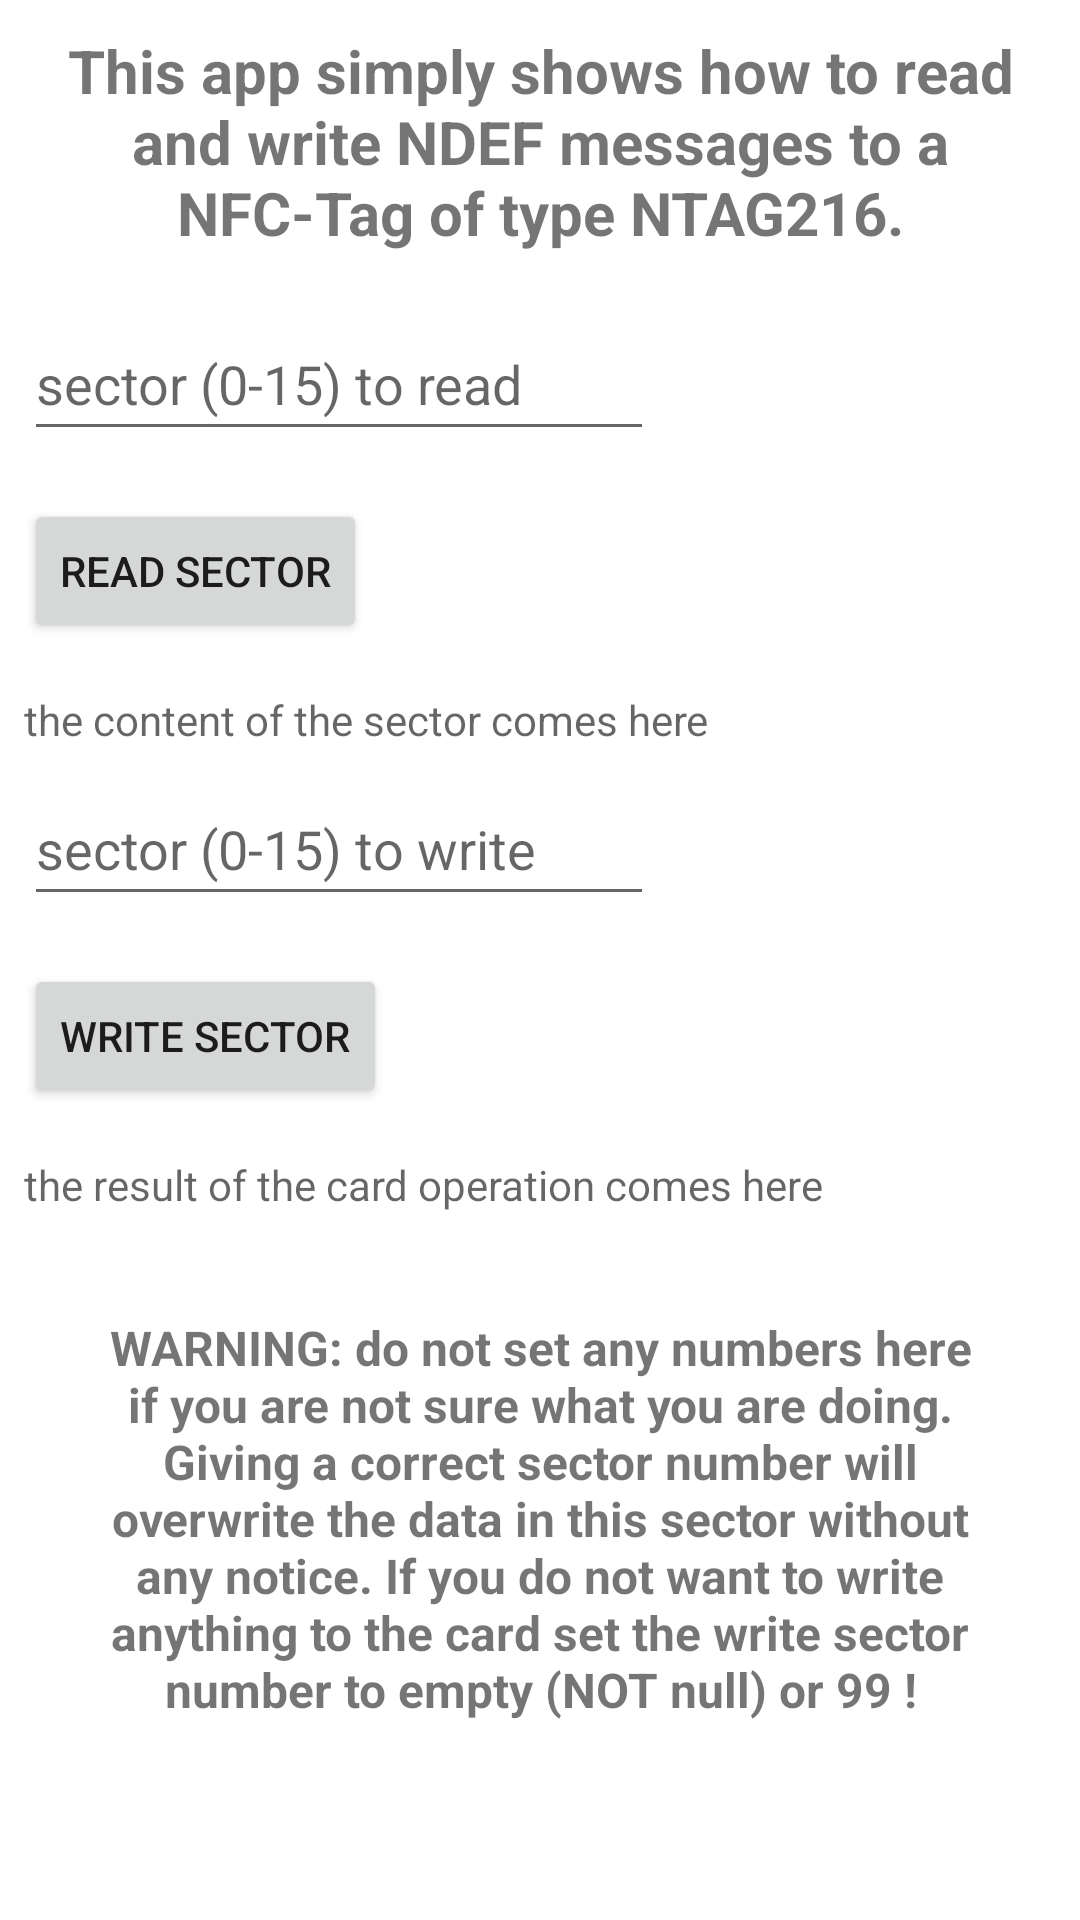

Reconstruct the res/layout file that produces this screen, plus the resources it refers to.
<!-- AndroidManifest.xml: application theme Theme.AndroidNfcNtagReaderWriter -->
<!-- res/layout/activity_main_sample.xml -->
<?xml version="1.0" encoding="utf-8"?>
<ScrollView xmlns:android="http://schemas.android.com/apk/res/android"
    xmlns:app="http://schemas.android.com/apk/res-auto"
    xmlns:tools="http://schemas.android.com/tools"
    android:layout_width="match_parent"
    android:layout_height="match_parent"
    tools:context=".MainActivity">

    <LinearLayout
        android:layout_width="match_parent"
        android:layout_height="wrap_content"
        android:orientation="vertical">


        <TextView
            android:id="@+id/tvTitle"
            android:layout_width="match_parent"
            android:layout_height="wrap_content"
            android:padding="10dp"
            android:text="This app simply shows how to read and write NDEF messages to a NFC-Tag of type NTAG216."
            android:textAlignment="center"
            android:textSize="20sp"
            android:textStyle="bold" />

        <EditText
            android:id="@+id/etReadSector"
            android:layout_width="wrap_content"
            android:layout_height="wrap_content"
            android:layout_marginStart="8dp"
            android:layout_marginTop="8dp"
            android:layout_marginEnd="8dp"
            android:ems="10"
            android:hint="sector (0-15) to read"
            android:inputType="number"
            android:minHeight="48dp" />

        <Button
            android:id="@+id/btnReadSector"
            android:layout_width="wrap_content"
            android:layout_height="wrap_content"
            android:layout_marginStart="8dp"
            android:layout_marginTop="16dp"
            android:layout_marginEnd="8dp"
            android:text="read sector" />

        <TextView
            android:id="@+id/tvSectorContent"
            android:layout_width="wrap_content"
            android:layout_height="wrap_content"
            android:layout_marginStart="8dp"
            android:layout_marginTop="16dp"
            android:layout_marginEnd="8dp"
            android:hint="the content of the sector comes here" />

        <EditText
            android:id="@+id/etWriteSector"
            android:layout_width="wrap_content"
            android:layout_height="wrap_content"
            android:layout_marginStart="8dp"
            android:layout_marginTop="8dp"
            android:layout_marginEnd="8dp"
            android:ems="10"
            android:hint="sector (0-15) to write"
            android:inputType="numberSigned|number"
            android:minHeight="48dp" />

        <Button
            android:id="@+id/btnWriteSector"
            android:layout_width="wrap_content"
            android:layout_height="wrap_content"
            android:layout_marginStart="8dp"
            android:layout_marginTop="16dp"
            android:layout_marginEnd="8dp"
            android:text="write sector" />

        <TextView
            android:id="@+id/tvOperationResult"
            android:layout_width="wrap_content"
            android:layout_height="wrap_content"
            android:layout_marginStart="8dp"
            android:layout_marginTop="16dp"
            android:layout_marginEnd="8dp"
            android:hint="the result of the card operation comes here" />

        <TextView
            android:id="@+id/tvWarning"
            android:layout_width="wrap_content"
            android:layout_height="wrap_content"
            android:layout_marginStart="16dp"
            android:layout_marginTop="24dp"
            android:layout_marginEnd="16dp"
            android:padding="10dp"
            android:text="WARNING: do not set any numbers here if you are not sure what you are doing. Giving a correct sector number will overwrite the data in this sector without any notice. If you do not want to write anything to the card set the write sector number to empty (NOT null) or 99 !"
            android:textAlignment="center"
            android:textSize="16sp"
            android:textStyle="bold" />


    </LinearLayout>
</ScrollView>
<!-- resources referenced by this layout -->
<resources>
  <style name="Theme.AndroidNfcNtagReaderWriter" parent="Theme.MaterialComponents.DayNight.DarkActionBar">
          
          <item name="colorPrimary">@color/purple_500</item>
          <item name="colorPrimaryVariant">@color/purple_700</item>
          <item name="colorOnPrimary">@color/white</item>
          
          <item name="colorSecondary">@color/teal_200</item>
          <item name="colorSecondaryVariant">@color/teal_700</item>
          <item name="colorOnSecondary">@color/black</item>
          
          <item name="android:statusBarColor" tools:targetApi="l">?attr/colorPrimaryVariant</item>
          
      </style>
  <!-- not gathered from this repository: default colours our renderer supplied (Android Studio template values) -->
  <color name="purple_500">#FF6200EE</color>
  <color name="purple_700">#FF3700B3</color>
  <color name="teal_200">#FF03DAC5</color>
  <color name="teal_700">#FF018786</color>
  <color name="black">#FF000000</color>
  <color name="white">#FFFFFFFF</color>
</resources>
